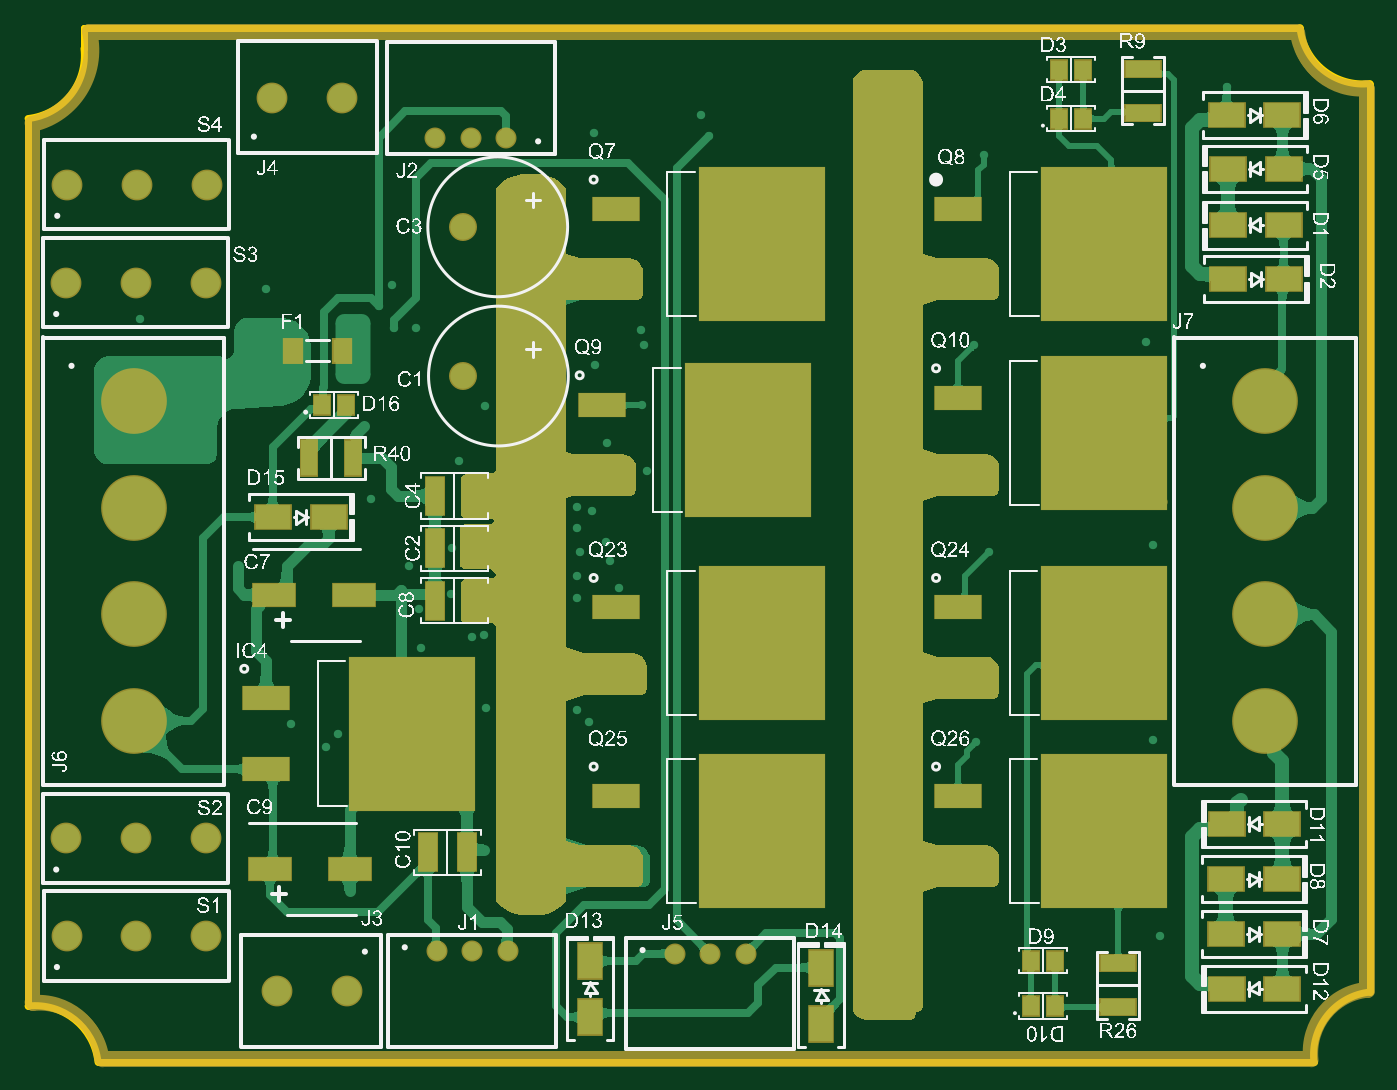
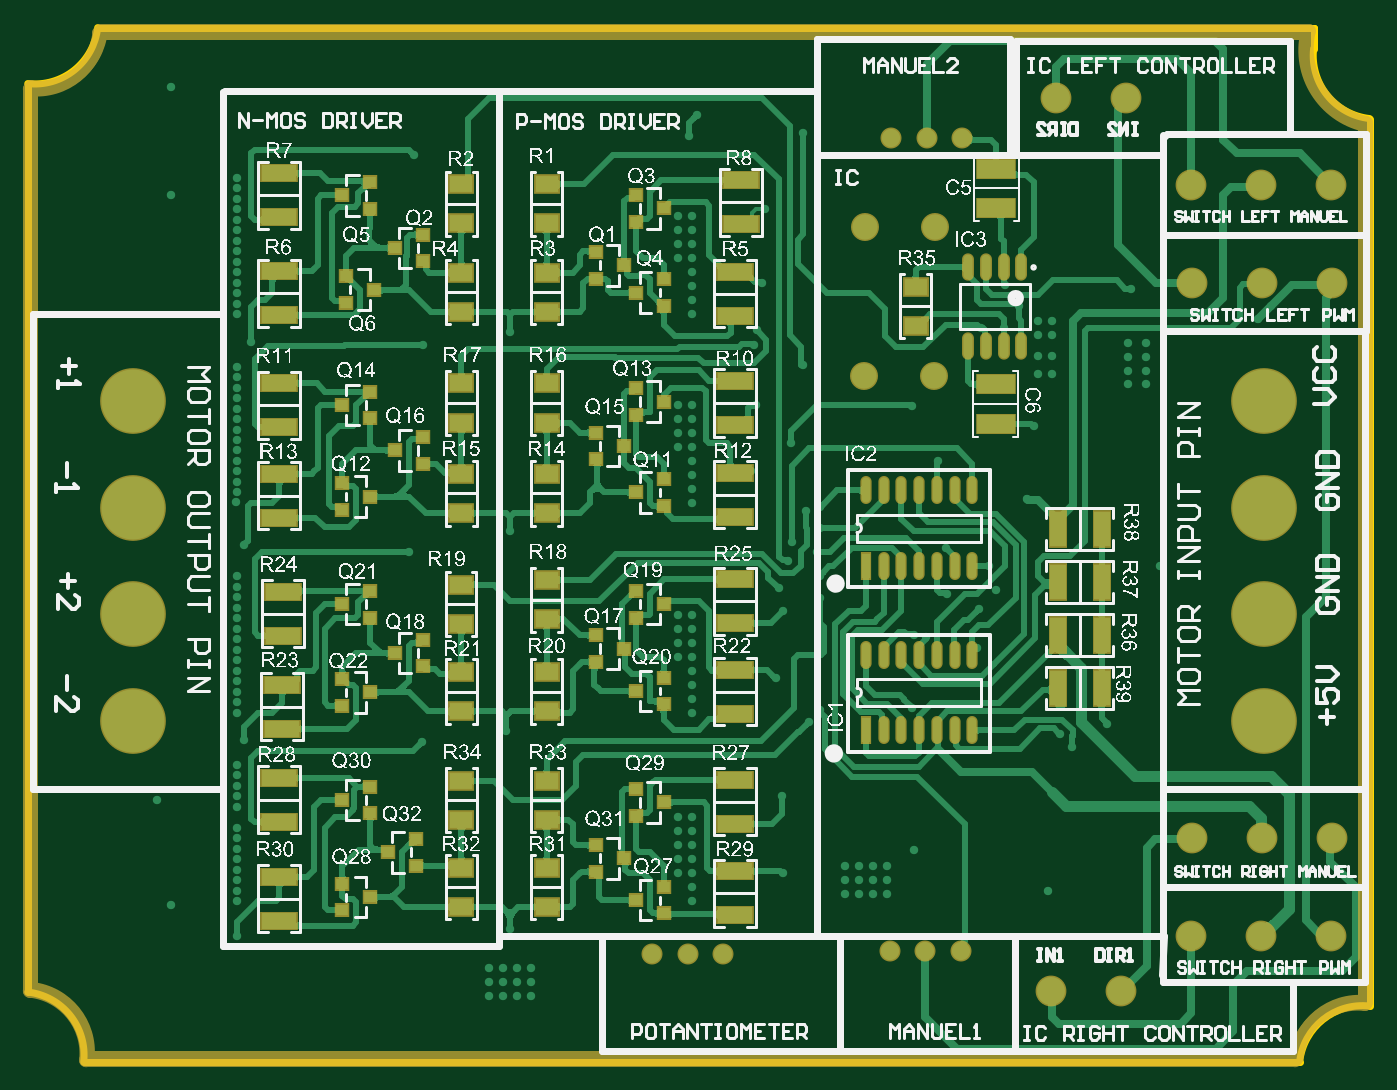
Circuit board: 10 layer files. Board 96.0 x 74.0 mm.
- bottom_copper: HBRIDGE_PCB.GBL (125879 bytes)
- bottom_silk: HBRIDGE_PCB.GBO (650839 bytes)
- paste: HBRIDGE_PCB.GBP (4183 bytes)
- bottom_mask: HBRIDGE_PCB.GBS (5747 bytes)
- outline: HBRIDGE_PCB.GKO (792 bytes)
- outline: HBRIDGE_PCB.GM1 (271 bytes)
- top_copper: HBRIDGE_PCB.GTL (61622 bytes)
- top_silk: HBRIDGE_PCB.GTO (368605 bytes)
- paste: HBRIDGE_PCB.GTP (2593 bytes)
- top_mask: HBRIDGE_PCB.GTS (11785 bytes)

=== bottom_copper: HBRIDGE_PCB.GBL (125879 bytes, source omitted) ===
=== bottom_silk: HBRIDGE_PCB.GBO (650839 bytes, source omitted) ===
=== paste: HBRIDGE_PCB.GBP ===
G04*
G04 #@! TF.GenerationSoftware,Altium Limited,Altium Designer,22.6.1 (34)*
G04*
G04 Layer_Color=128*
%FSLAX44Y44*%
%MOMM*%
G71*
G04*
G04 #@! TF.SameCoordinates,44C52635-D950-46A4-BE53-1BE2AF9ACA8F*
G04*
G04*
G04 #@! TF.FilePolarity,Positive*
G04*
G01*
G75*
%ADD23R,2.5000X1.1500*%
%ADD25R,1.1500X2.5000*%
%ADD52R,1.6500X1.2000*%
%ADD53O,0.6000X1.8000*%
%ADD54R,0.6000X1.8000*%
%ADD55R,0.9000X0.8000*%
%ADD56R,2.7000X1.3000*%
%ADD57O,0.6500X1.7500*%
D23*
X1285000Y536750D02*
D03*
Y568250D02*
D03*
X1283000Y603250D02*
D03*
Y634750D02*
D03*
X1285000Y785750D02*
D03*
Y754250D02*
D03*
X958750Y470000D02*
D03*
Y501500D02*
D03*
X955000Y964250D02*
D03*
Y995750D02*
D03*
X958750Y899000D02*
D03*
Y930500D02*
D03*
X958750Y755000D02*
D03*
Y786500D02*
D03*
Y679000D02*
D03*
Y710500D02*
D03*
Y645500D02*
D03*
Y614000D02*
D03*
X1282500Y670000D02*
D03*
Y701500D02*
D03*
X1285000Y930750D02*
D03*
Y899250D02*
D03*
Y1000750D02*
D03*
Y969250D02*
D03*
Y466000D02*
D03*
Y497500D02*
D03*
Y850750D02*
D03*
Y819250D02*
D03*
X958750Y820750D02*
D03*
Y852250D02*
D03*
Y535429D02*
D03*
Y566929D02*
D03*
D25*
X728250Y746250D02*
D03*
X696750D02*
D03*
Y708417D02*
D03*
X728250D02*
D03*
X696750Y670583D02*
D03*
X728250D02*
D03*
Y632750D02*
D03*
X696750D02*
D03*
D52*
X1154750Y476000D02*
D03*
Y504000D02*
D03*
Y644000D02*
D03*
Y616000D02*
D03*
Y757750D02*
D03*
Y785750D02*
D03*
X1093750Y929750D02*
D03*
Y901750D02*
D03*
Y785750D02*
D03*
Y757750D02*
D03*
Y644000D02*
D03*
Y616000D02*
D03*
Y504000D02*
D03*
Y476000D02*
D03*
X829750Y919750D02*
D03*
Y891750D02*
D03*
X1154750Y929750D02*
D03*
Y901750D02*
D03*
Y566179D02*
D03*
Y538179D02*
D03*
Y965000D02*
D03*
Y993000D02*
D03*
X1155000Y706500D02*
D03*
Y678500D02*
D03*
X1154750Y850500D02*
D03*
Y822500D02*
D03*
X1093750Y993000D02*
D03*
Y965000D02*
D03*
Y822500D02*
D03*
Y850500D02*
D03*
Y709750D02*
D03*
Y681750D02*
D03*
Y538179D02*
D03*
Y566179D02*
D03*
D53*
X865350Y774000D02*
D03*
X852650D02*
D03*
X839950D02*
D03*
X827250D02*
D03*
X814550D02*
D03*
X801850D02*
D03*
X789150D02*
D03*
Y720000D02*
D03*
X801850D02*
D03*
X814550D02*
D03*
X827250D02*
D03*
X839950D02*
D03*
X852650D02*
D03*
X789150Y656250D02*
D03*
X801850D02*
D03*
X814550D02*
D03*
X827250D02*
D03*
X839950D02*
D03*
X852650D02*
D03*
X865350D02*
D03*
X789150Y602250D02*
D03*
X801850D02*
D03*
X814550D02*
D03*
X827250D02*
D03*
X839950D02*
D03*
X852650D02*
D03*
D54*
X865350Y720000D02*
D03*
Y602250D02*
D03*
D55*
X1030000Y985250D02*
D03*
Y966250D02*
D03*
X1010000Y975750D02*
D03*
X1038750Y935000D02*
D03*
X1058750Y925500D02*
D03*
Y944500D02*
D03*
X1010000Y692500D02*
D03*
X1030000Y683000D02*
D03*
Y702000D02*
D03*
X1058750Y670250D02*
D03*
Y651250D02*
D03*
X1038750Y660750D02*
D03*
X1240000Y692500D02*
D03*
X1220000Y702000D02*
D03*
Y683000D02*
D03*
Y769500D02*
D03*
X1240000Y760000D02*
D03*
Y779000D02*
D03*
Y835000D02*
D03*
X1220000Y844500D02*
D03*
Y825500D02*
D03*
X1030000Y915410D02*
D03*
X1010000Y924910D02*
D03*
Y905910D02*
D03*
Y620910D02*
D03*
Y639910D02*
D03*
X1030000Y630410D02*
D03*
Y772500D02*
D03*
X1010000Y782000D02*
D03*
Y763000D02*
D03*
X1182500Y793000D02*
D03*
Y812000D02*
D03*
X1202500Y802500D02*
D03*
Y657500D02*
D03*
X1182500Y667000D02*
D03*
Y648000D02*
D03*
X1207500Y515000D02*
D03*
X1187500Y524500D02*
D03*
Y505500D02*
D03*
X1030000Y480750D02*
D03*
X1010000Y490250D02*
D03*
Y471250D02*
D03*
X1030000Y847000D02*
D03*
Y828000D02*
D03*
X1010000Y837500D02*
D03*
X1030000Y560250D02*
D03*
Y541250D02*
D03*
X1010000Y550750D02*
D03*
X1240000Y639000D02*
D03*
Y620000D02*
D03*
X1220000Y629500D02*
D03*
X1202500Y947500D02*
D03*
X1182500Y957000D02*
D03*
Y938000D02*
D03*
X1240000Y985000D02*
D03*
X1220000Y994500D02*
D03*
Y975500D02*
D03*
X1217500Y917500D02*
D03*
X1237500Y908000D02*
D03*
Y927000D02*
D03*
X1220000Y543000D02*
D03*
Y562000D02*
D03*
X1240000Y552500D02*
D03*
Y492500D02*
D03*
Y473500D02*
D03*
X1220000Y483000D02*
D03*
X1058750Y815250D02*
D03*
Y796250D02*
D03*
X1038750Y805750D02*
D03*
Y510750D02*
D03*
X1058750Y501250D02*
D03*
Y520250D02*
D03*
D56*
X772000Y1004250D02*
D03*
Y976250D02*
D03*
X772500Y849750D02*
D03*
Y821750D02*
D03*
D57*
X754100Y933500D02*
D03*
X766800D02*
D03*
X779500D02*
D03*
X792200D02*
D03*
Y877500D02*
D03*
X779500D02*
D03*
X766800D02*
D03*
X754100D02*
D03*
M02*

=== bottom_mask: HBRIDGE_PCB.GBS ===
G04*
G04 #@! TF.GenerationSoftware,Altium Limited,Altium Designer,22.6.1 (34)*
G04*
G04 Layer_Color=16711935*
%FSLAX44Y44*%
%MOMM*%
G71*
G04*
G04 #@! TF.SameCoordinates,44C52635-D950-46A4-BE53-1BE2AF9ACA8F*
G04*
G04*
G04 #@! TF.FilePolarity,Negative*
G04*
G01*
G75*
%ADD27C,1.0000*%
%ADD34R,2.7032X1.3532*%
%ADD36R,1.3532X2.7032*%
%ADD38C,4.7032*%
%ADD39C,2.2032*%
%ADD40C,2.0032*%
%ADD41C,1.5032*%
%ADD58R,1.8532X1.4032*%
%ADD59O,0.8032X2.0032*%
%ADD60R,0.8032X2.0032*%
%ADD61R,1.1032X1.0032*%
%ADD62R,2.9032X1.5032*%
%ADD63O,0.8532X1.9532*%
D27*
X1413750Y1101250D02*
G03*
X1463500Y1061000I45000J4750D01*
G01*
X1412750Y1102500D02*
G03*
X1462500Y1062250I45000J4750D01*
G01*
X558250Y366250D02*
G03*
X508500Y406500I-45000J-4750D01*
G01*
Y1035500D02*
G03*
X549500Y1101250I-12375J53375D01*
G01*
X507500Y1036750D02*
G03*
X548500Y1102500I-12375J53375D01*
G01*
X1463500Y416000D02*
G03*
X1423250Y366250I4750J-45000D01*
G01*
X1462500Y417250D02*
G03*
X1422250Y367500I4750J-45000D01*
G01*
X557250Y367500D02*
G03*
X507500Y407750I-45000J-4750D01*
G01*
Y1036750D01*
X549500Y1101250D02*
X1413750D01*
X1463500Y416000D02*
Y1061000D01*
X558000Y367500D02*
X1422250D01*
X508500Y406500D02*
Y1035500D01*
X559000Y366250D02*
X1423250D01*
X1462500Y417250D02*
Y1062250D01*
X548500Y1102500D02*
X1412750D01*
D34*
X1285000Y536750D02*
D03*
Y568250D02*
D03*
X1283000Y603250D02*
D03*
Y634750D02*
D03*
X1285000Y785750D02*
D03*
Y754250D02*
D03*
X958750Y470000D02*
D03*
Y501500D02*
D03*
X955000Y964250D02*
D03*
Y995750D02*
D03*
X958750Y899000D02*
D03*
Y930500D02*
D03*
X958750Y755000D02*
D03*
Y786500D02*
D03*
Y679000D02*
D03*
Y710500D02*
D03*
Y645500D02*
D03*
Y614000D02*
D03*
X1282500Y670000D02*
D03*
Y701500D02*
D03*
X1285000Y930750D02*
D03*
Y899250D02*
D03*
Y1000750D02*
D03*
Y969250D02*
D03*
Y466000D02*
D03*
Y497500D02*
D03*
Y850750D02*
D03*
Y819250D02*
D03*
X958750Y820750D02*
D03*
Y852250D02*
D03*
Y535429D02*
D03*
Y566929D02*
D03*
D36*
X728250Y746250D02*
D03*
X696750D02*
D03*
Y708417D02*
D03*
X728250D02*
D03*
X696750Y670583D02*
D03*
X728250D02*
D03*
Y632750D02*
D03*
X696750D02*
D03*
D38*
X1390000Y609050D02*
D03*
Y685250D02*
D03*
Y761450D02*
D03*
Y837650D02*
D03*
X580500Y609050D02*
D03*
Y685250D02*
D03*
Y761450D02*
D03*
Y837650D02*
D03*
D39*
X582500Y455250D02*
D03*
X532500D02*
D03*
X632500D02*
D03*
X632000Y525000D02*
D03*
X532000D02*
D03*
X582000D02*
D03*
Y922500D02*
D03*
X532000D02*
D03*
X632000D02*
D03*
X582750Y992750D02*
D03*
X532750D02*
D03*
X632750D02*
D03*
X733000Y416000D02*
D03*
X683000D02*
D03*
X729500Y1055000D02*
D03*
X679500D02*
D03*
D40*
X816000Y962500D02*
D03*
X866000D02*
D03*
X816500Y855750D02*
D03*
X866500D02*
D03*
D41*
X797350Y444500D02*
D03*
X848150D02*
D03*
X822750D02*
D03*
X821650Y1026250D02*
D03*
X796250D02*
D03*
X847050D02*
D03*
X967500Y442500D02*
D03*
X1018300D02*
D03*
X992900D02*
D03*
D58*
X1154750Y476000D02*
D03*
Y504000D02*
D03*
Y644000D02*
D03*
Y616000D02*
D03*
Y757750D02*
D03*
Y785750D02*
D03*
X1093750Y929750D02*
D03*
Y901750D02*
D03*
Y785750D02*
D03*
Y757750D02*
D03*
Y644000D02*
D03*
Y616000D02*
D03*
Y504000D02*
D03*
Y476000D02*
D03*
X829750Y919750D02*
D03*
Y891750D02*
D03*
X1154750Y929750D02*
D03*
Y901750D02*
D03*
Y566179D02*
D03*
Y538179D02*
D03*
Y965000D02*
D03*
Y993000D02*
D03*
X1155000Y706500D02*
D03*
Y678500D02*
D03*
X1154750Y850500D02*
D03*
Y822500D02*
D03*
X1093750Y993000D02*
D03*
Y965000D02*
D03*
Y822500D02*
D03*
Y850500D02*
D03*
Y709750D02*
D03*
Y681750D02*
D03*
Y538179D02*
D03*
Y566179D02*
D03*
D59*
X865350Y774000D02*
D03*
X852650D02*
D03*
X839950D02*
D03*
X827250D02*
D03*
X814550D02*
D03*
X801850D02*
D03*
X789150D02*
D03*
Y720000D02*
D03*
X801850D02*
D03*
X814550D02*
D03*
X827250D02*
D03*
X839950D02*
D03*
X852650D02*
D03*
X789150Y656250D02*
D03*
X801850D02*
D03*
X814550D02*
D03*
X827250D02*
D03*
X839950D02*
D03*
X852650D02*
D03*
X865350D02*
D03*
X789150Y602250D02*
D03*
X801850D02*
D03*
X814550D02*
D03*
X827250D02*
D03*
X839950D02*
D03*
X852650D02*
D03*
D60*
X865350Y720000D02*
D03*
Y602250D02*
D03*
D61*
X1030000Y985250D02*
D03*
Y966250D02*
D03*
X1010000Y975750D02*
D03*
X1038750Y935000D02*
D03*
X1058750Y925500D02*
D03*
Y944500D02*
D03*
X1010000Y692500D02*
D03*
X1030000Y683000D02*
D03*
Y702000D02*
D03*
X1058750Y670250D02*
D03*
Y651250D02*
D03*
X1038750Y660750D02*
D03*
X1240000Y692500D02*
D03*
X1220000Y702000D02*
D03*
Y683000D02*
D03*
Y769500D02*
D03*
X1240000Y760000D02*
D03*
Y779000D02*
D03*
Y835000D02*
D03*
X1220000Y844500D02*
D03*
Y825500D02*
D03*
X1030000Y915410D02*
D03*
X1010000Y924910D02*
D03*
Y905910D02*
D03*
Y620910D02*
D03*
Y639910D02*
D03*
X1030000Y630410D02*
D03*
Y772500D02*
D03*
X1010000Y782000D02*
D03*
Y763000D02*
D03*
X1182500Y793000D02*
D03*
Y812000D02*
D03*
X1202500Y802500D02*
D03*
Y657500D02*
D03*
X1182500Y667000D02*
D03*
Y648000D02*
D03*
X1207500Y515000D02*
D03*
X1187500Y524500D02*
D03*
Y505500D02*
D03*
X1030000Y480750D02*
D03*
X1010000Y490250D02*
D03*
Y471250D02*
D03*
X1030000Y847000D02*
D03*
Y828000D02*
D03*
X1010000Y837500D02*
D03*
X1030000Y560250D02*
D03*
Y541250D02*
D03*
X1010000Y550750D02*
D03*
X1240000Y639000D02*
D03*
Y620000D02*
D03*
X1220000Y629500D02*
D03*
X1202500Y947500D02*
D03*
X1182500Y957000D02*
D03*
Y938000D02*
D03*
X1240000Y985000D02*
D03*
X1220000Y994500D02*
D03*
Y975500D02*
D03*
X1217500Y917500D02*
D03*
X1237500Y908000D02*
D03*
Y927000D02*
D03*
X1220000Y543000D02*
D03*
Y562000D02*
D03*
X1240000Y552500D02*
D03*
Y492500D02*
D03*
Y473500D02*
D03*
X1220000Y483000D02*
D03*
X1058750Y815250D02*
D03*
Y796250D02*
D03*
X1038750Y805750D02*
D03*
Y510750D02*
D03*
X1058750Y501250D02*
D03*
Y520250D02*
D03*
D62*
X772000Y1004250D02*
D03*
Y976250D02*
D03*
X772500Y849750D02*
D03*
Y821750D02*
D03*
D63*
X754100Y933500D02*
D03*
X766800D02*
D03*
X779500D02*
D03*
X792200D02*
D03*
Y877500D02*
D03*
X779500D02*
D03*
X766800D02*
D03*
X754100D02*
D03*
M02*

=== outline: HBRIDGE_PCB.GKO ===
G04*
G04 #@! TF.GenerationSoftware,Altium Limited,Altium Designer,22.6.1 (34)*
G04*
G04 Layer_Color=16711935*
%FSLAX44Y44*%
%MOMM*%
G71*
G04*
G04 #@! TF.SameCoordinates,44C52635-D950-46A4-BE53-1BE2AF9ACA8F*
G04*
G04*
G04 #@! TF.FilePolarity,Positive*
G04*
G01*
G75*
%ADD11C,0.5000*%
D11*
X505000Y1040000D02*
G03*
X545000Y1090000I-5000J45000D01*
G01*
X555000Y365000D02*
G03*
X505000Y405000I-45000J-5000D01*
G01*
X1415000Y1105000D02*
G03*
X1465000Y1065000I45000J5000D01*
G01*
Y415000D02*
G03*
X1425000Y365000I5000J-45000D01*
G01*
X545000Y1090000D02*
Y1105000D01*
X545000Y1105000D02*
X545000Y1105000D01*
X545000Y1105000D02*
X600000D01*
X505000Y405000D02*
Y1040000D01*
X600000Y1105000D02*
X1415000D01*
X1465000Y415000D02*
Y1065000D01*
X650000Y365000D02*
X1425000D01*
X555000D02*
X650000D01*
M02*

=== outline: HBRIDGE_PCB.GM1 ===
G04*
G04 #@! TF.GenerationSoftware,Altium Limited,Altium Designer,22.6.1 (34)*
G04*
G04 Layer_Color=16711935*
%FSLAX44Y44*%
%MOMM*%
G71*
G04*
G04 #@! TF.SameCoordinates,44C52635-D950-46A4-BE53-1BE2AF9ACA8F*
G04*
G04*
G04 #@! TF.FilePolarity,Positive*
G04*
G01*
G75*
M02*

=== top_copper: HBRIDGE_PCB.GTL (61622 bytes, source omitted) ===
=== top_silk: HBRIDGE_PCB.GTO (368605 bytes, source omitted) ===
=== paste: HBRIDGE_PCB.GTP ===
G04*
G04 #@! TF.GenerationSoftware,Altium Limited,Altium Designer,22.6.1 (34)*
G04*
G04 Layer_Color=4660084*
%FSLAX44Y44*%
%MOMM*%
G71*
G04*
G04 #@! TF.SameCoordinates,44C52635-D950-46A4-BE53-1BE2AF9ACA8F*
G04*
G04*
G04 #@! TF.FilePolarity,Positive*
G04*
G01*
G75*
%ADD16R,1.1500X1.3500*%
%ADD17R,3.3000X1.7000*%
%ADD18R,9.0000X11.0000*%
G04:AMPARAMS|DCode=19|XSize=2.5mm|YSize=5mm|CornerRadius=0.625mm|HoleSize=0mm|Usage=FLASHONLY|Rotation=0.000|XOffset=0mm|YOffset=0mm|HoleType=Round|Shape=RoundedRectangle|*
%AMROUNDEDRECTD19*
21,1,2.5000,3.7500,0,0,0.0*
21,1,1.2500,5.0000,0,0,0.0*
1,1,1.2500,0.6250,-1.8750*
1,1,1.2500,-0.6250,-1.8750*
1,1,1.2500,-0.6250,1.8750*
1,1,1.2500,0.6250,1.8750*
%
%ADD19ROUNDEDRECTD19*%
%ADD20R,1.3000X2.7000*%
%ADD21R,3.0000X1.6000*%
%ADD22R,2.5000X1.7000*%
%ADD23R,2.5000X1.1500*%
%ADD24R,1.2500X1.6500*%
%ADD25R,1.1500X2.5000*%
%ADD26R,1.7000X2.5000*%
D16*
X1242500Y1075000D02*
D03*
X1260000D02*
D03*
X1242500Y1040000D02*
D03*
X1260000D02*
D03*
X732500Y835000D02*
D03*
X715000D02*
D03*
X1240000Y405000D02*
D03*
X1222500D02*
D03*
X1240000Y437500D02*
D03*
X1222500D02*
D03*
D17*
X675282Y574600D02*
D03*
Y625400D02*
D03*
X1170282Y555400D02*
D03*
X925282Y639600D02*
D03*
Y690400D02*
D03*
X1170282D02*
D03*
Y975400D02*
D03*
X925282Y555400D02*
D03*
Y504600D02*
D03*
X915282Y835400D02*
D03*
Y784600D02*
D03*
X1170282Y840400D02*
D03*
X925282Y975400D02*
D03*
Y924600D02*
D03*
D18*
X780000Y600000D02*
D03*
X1275000Y530000D02*
D03*
X1030000Y665000D02*
D03*
X1275000D02*
D03*
Y950000D02*
D03*
X1030000Y530000D02*
D03*
X1020000Y810000D02*
D03*
X1275000Y815000D02*
D03*
X1030000Y950000D02*
D03*
D19*
X737500Y875000D02*
D03*
X670000Y865000D02*
D03*
D20*
X796000Y695000D02*
D03*
X824000D02*
D03*
X791000Y515000D02*
D03*
X819000D02*
D03*
X824000Y732500D02*
D03*
X796000D02*
D03*
X824000Y770000D02*
D03*
X796000D02*
D03*
D21*
X738250Y699250D02*
D03*
X681250D02*
D03*
X678000Y503000D02*
D03*
X735000D02*
D03*
D22*
X1403250Y925167D02*
D03*
X1363250D02*
D03*
X1363250Y963500D02*
D03*
X1403250D02*
D03*
X1363250Y1004000D02*
D03*
X1403250D02*
D03*
X1362500Y1042500D02*
D03*
X1402500D02*
D03*
X1361830Y495833D02*
D03*
X1401830D02*
D03*
X1362500Y417500D02*
D03*
X1402500D02*
D03*
X1401830Y456667D02*
D03*
X1361830D02*
D03*
X1362500Y535000D02*
D03*
X1402500D02*
D03*
X720000Y755000D02*
D03*
X680000D02*
D03*
D23*
X1285000Y435750D02*
D03*
Y404250D02*
D03*
X1302500Y1075750D02*
D03*
Y1044250D02*
D03*
D24*
X729250Y874000D02*
D03*
X694750D02*
D03*
D25*
X737500Y797250D02*
D03*
X706000D02*
D03*
D26*
X1072500Y392500D02*
D03*
Y432500D02*
D03*
X907250Y397250D02*
D03*
Y437250D02*
D03*
M02*

=== top_mask: HBRIDGE_PCB.GTS (11785 bytes, source omitted) ===
